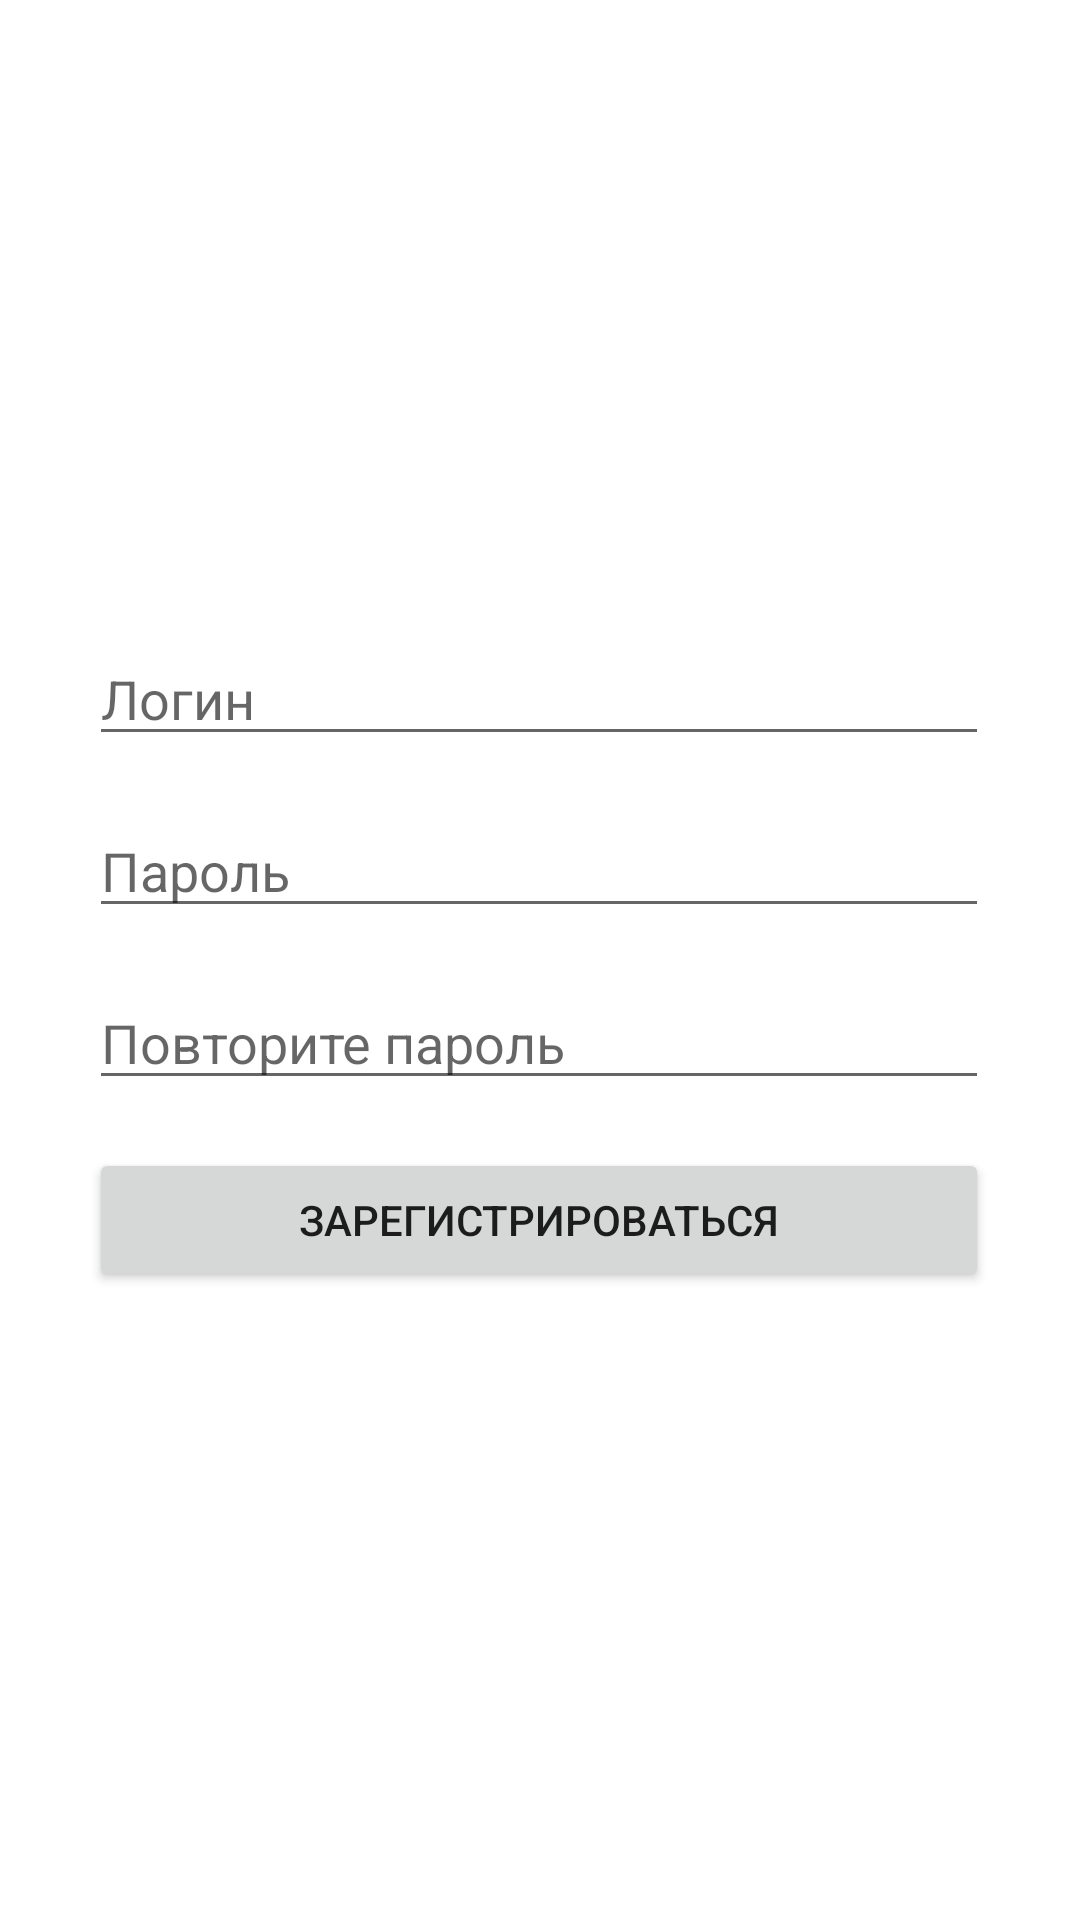

The Android layout XML behind this screen, and the referenced resources:
<!-- AndroidManifest.xml: application theme Theme.DivesAnimaAndroid -->
<!-- res/layout/fragment_registration.xml -->
<?xml version="1.0" encoding="utf-8"?>
<androidx.constraintlayout.widget.ConstraintLayout xmlns:android="http://schemas.android.com/apk/res/android"
    xmlns:tools="http://schemas.android.com/tools"
    xmlns:app="http://schemas.android.com/apk/res-auto"
    android:layout_width="match_parent"
    android:layout_height="match_parent"
    tools:context=".fragments.RegistrationFragment">

    <EditText
        android:layout_width="300dp"
        android:layout_height="wrap_content"
        android:inputType="text"
        android:hint="@string/login"
        android:ems="10"
        android:id="@+id/editTextLogin"
        app:layout_constraintTop_toTopOf="parent"
        app:layout_constraintStart_toStartOf="parent"
        app:layout_constraintEnd_toEndOf="parent"
        app:layout_constraintBottom_toBottomOf="parent"
        app:layout_constraintHorizontal_bias="0.495"
        app:layout_constraintVertical_bias="0.352"
        android:autofillHints="username" />

    <EditText
        android:layout_width="300dp"
        android:layout_height="wrap_content"
        android:inputType="textPassword"
        android:hint="@string/password"
        android:ems="10"
        android:id="@+id/editTextPassword"
        app:layout_constraintStart_toStartOf="@+id/editTextLogin"
        app:layout_constraintTop_toBottomOf="@+id/editTextLogin"
        android:layout_marginTop="16dp"
        android:autofillHints="password"
        app:layout_constraintEnd_toEndOf="@+id/editTextLogin" />

    <EditText
        android:layout_width="300dp"
        android:layout_height="wrap_content"
        android:inputType="textPassword"
        android:hint="@string/repeat_password"
        android:ems="10"
        android:id="@+id/editTextPasswordRepeat"
        android:layout_marginTop="16dp"
        app:layout_constraintStart_toStartOf="@+id/editTextLogin"
        app:layout_constraintTop_toBottomOf="@+id/editTextPassword"
        android:autofillHints="password"
        app:layout_constraintEnd_toEndOf="@+id/editTextPassword" />

    <Button
        android:text="@string/register_in"
        android:layout_width="300dp"
        android:layout_height="wrap_content"
        android:id="@+id/buttonSignUp"
        app:layout_constraintStart_toStartOf="@+id/editTextPasswordRepeat"
        app:layout_constraintTop_toBottomOf="@+id/editTextPasswordRepeat"
        app:layout_constraintEnd_toEndOf="@+id/editTextPasswordRepeat"
        android:layout_marginTop="16dp" />

</androidx.constraintlayout.widget.ConstraintLayout>
<!-- resources referenced by this layout -->
<resources>
  <string name="login">Логин</string>
  <string name="password">Пароль</string>
  <string name="register_in">Зарегистрироваться</string>
  <string name="repeat_password">Повторите пароль</string>
  <style name="Theme.DivesAnimaAndroid" parent="Theme.MaterialComponents.DayNight.DarkActionBar">
          
          <item name="colorPrimary">@color/purple_500</item>
          <item name="colorPrimaryVariant">@color/purple_700</item>
          <item name="colorOnPrimary">@color/white</item>
          
          <item name="colorSecondary">@color/teal_200</item>
          <item name="colorSecondaryVariant">@color/teal_700</item>
          <item name="colorOnSecondary">@color/black</item>
          
          <item name="android:statusBarColor">?attr/colorPrimaryVariant</item>
          
      </style>
  <color name="white">#FFFFFFFF</color>
  <color name="black">#FF000000</color>
  <!-- not gathered from this repository: default colours our renderer supplied (Android Studio template values) -->
  <color name="purple_500">#FF6200EE</color>
  <color name="purple_700">#FF3700B3</color>
  <color name="teal_200">#FF03DAC5</color>
  <color name="teal_700">#FF018786</color>
</resources>
